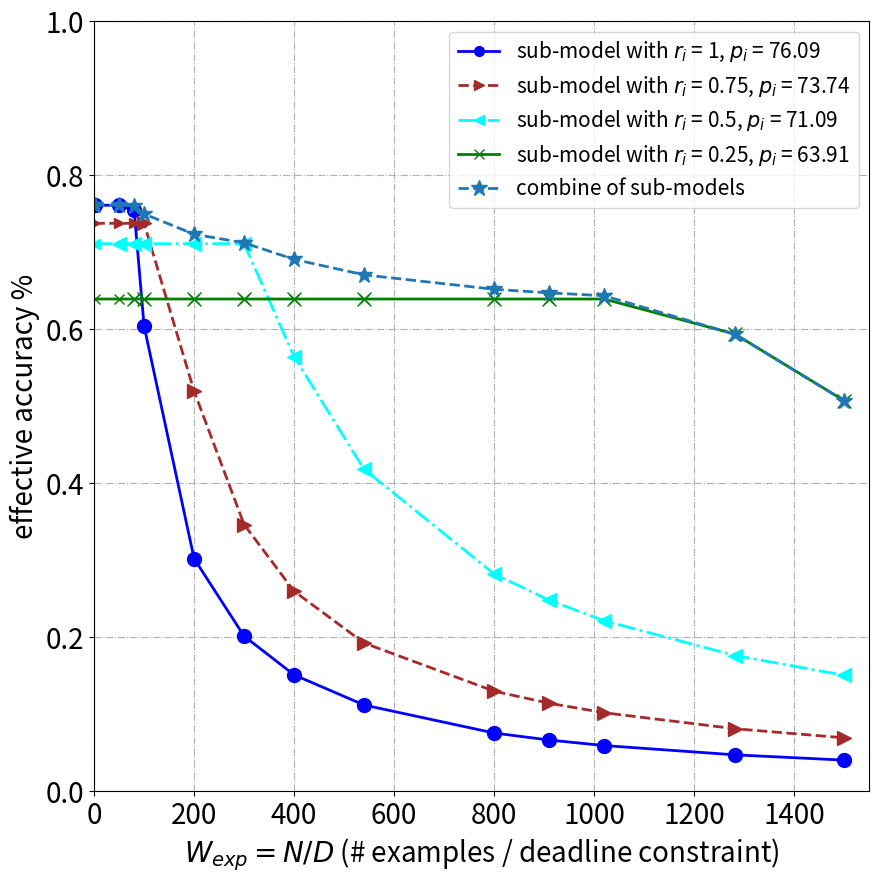

Python code for this plot:

import matplotlib.pyplot as plt
import numpy as np


def drawBasic(plist, tlist, x, slicerate):

     y = []
     label = []
     pots = []

     for k in range(len(plist)):
          interval0 = [plist[k] if (i < 1/tlist[k]) else 0 for i in x]
          interval1 = [plist[k] if (i > 1/tlist[k]) else 0 for i in x]
          y1 = interval0 + ((1/tlist[k]) / x) * interval1
          y.append(y1)
          # label.append('sub-model with accuracy ' + str(100*plist[k])[:5])
          label.append('sub-model with $r_i$ = ' + str(slicerate[k]) + ", $p_i$ = " + str(100*plist[k])[:5])
          if k==0:
               tmp = []
               for x_ in x[k:]:
                    if x_ < 1/tlist[k]:
                         y_= plist[k]
                    else:
                         y_ = plist[k]*((1/tlist[k]) / x_)
                    tmp.append([x_, y_])
               pots.append(tmp)
          if k==1:
               tmp = []
               for x_ in x[k+3:]:
                    if x_ < 1/tlist[k]:
                         y_= plist[k]
                    else:
                         y_ = plist[k]*((1/tlist[k]) / x_)
                    tmp.append([x_, y_])
               pots.append(tmp)
          if k>1:
               tmp = []
               for x_ in x[k:]:
                    if x_ < 1/tlist[k]:
                         y_= plist[k]
                    else:
                         y_ = plist[k]*((1/tlist[k]) / x_)
                    tmp.append([x_, y_])
               pots.append(tmp)

     return y, label, pots


def drawSchedulingOne(plist, tlist):
     pass


import numpy
x = numpy.array([0, 1, 50, 80, 100, 200, 300, 400, 540, 800,  910, 1020, 1282, 1500])
print(x)
y, label, pots = drawBasic([0.7609, 0.7374, 0.7109, 0.6391], [0.0126, 0.0071, 0.00315, 0.00084], x, [1, 0.75, 0.5, 0.25])


fig=plt.figure(figsize=(10,10))
ax=fig.add_subplot(111)
ax.axis([0, 1550, 0, 1])
# plt.xlim((0, 1500))
# plt.ylim((0, 1))
# plt.xlabel('qs=(number of query data) / (deadline constraint)')
# plt.ylabel('effective accuracy')

line_sym = ["-", "--", "-.", "-"]
pot_sym = ["o", ">", "<", "x"]
colors = ['blue', 'brown', 'aqua', 'green']
for i in range(len(y)):
     ax.plot(x, y[i], line_sym[i], marker=pot_sym[i], ms=7, label=label[i], linewidth=2, color=colors[i])

for k in range(len(pots)):
     ele = pots[k]
     for i in range(len(ele)):
          xc1, yc1 = ele[i]
          ax.plot(xc1, yc1, line_sym[k], marker=pot_sym[k], ms=10, color=colors[k])


ySch = [0.7609, 0.7609, 0.7609, 0.7603125000000001, 0.7496200000000001, 0.7232225, 0.7120483333333334, 0.6906165, 0.6704792592592592, 0.6517547499999999, 0.6470690109890109, 0.6433939215686274, 0.5932363494539781, 0.5070193333333333]
ax.plot(x, ySch, "--", marker='*', ms=12, label="combine of sub-models", linewidth=2)

# for j in range(len(ySch)):
#      ax.scatter(x[j], ySch[j], s=50, facecolors='none', edgecolors='r')


plt.legend(fontsize=15)
plt.xticks(fontsize=20)
plt.yticks(fontsize=20)
ax.set_xlabel('$W_{exp}=N/D$ (# examples / deadline constraint)', fontsize=20)
ax.set_ylabel('effective accuracy %', fontsize=20)
plt.grid(linestyle='-.')
plt.savefig('./effective accuracy.jpg')

plt.show()









